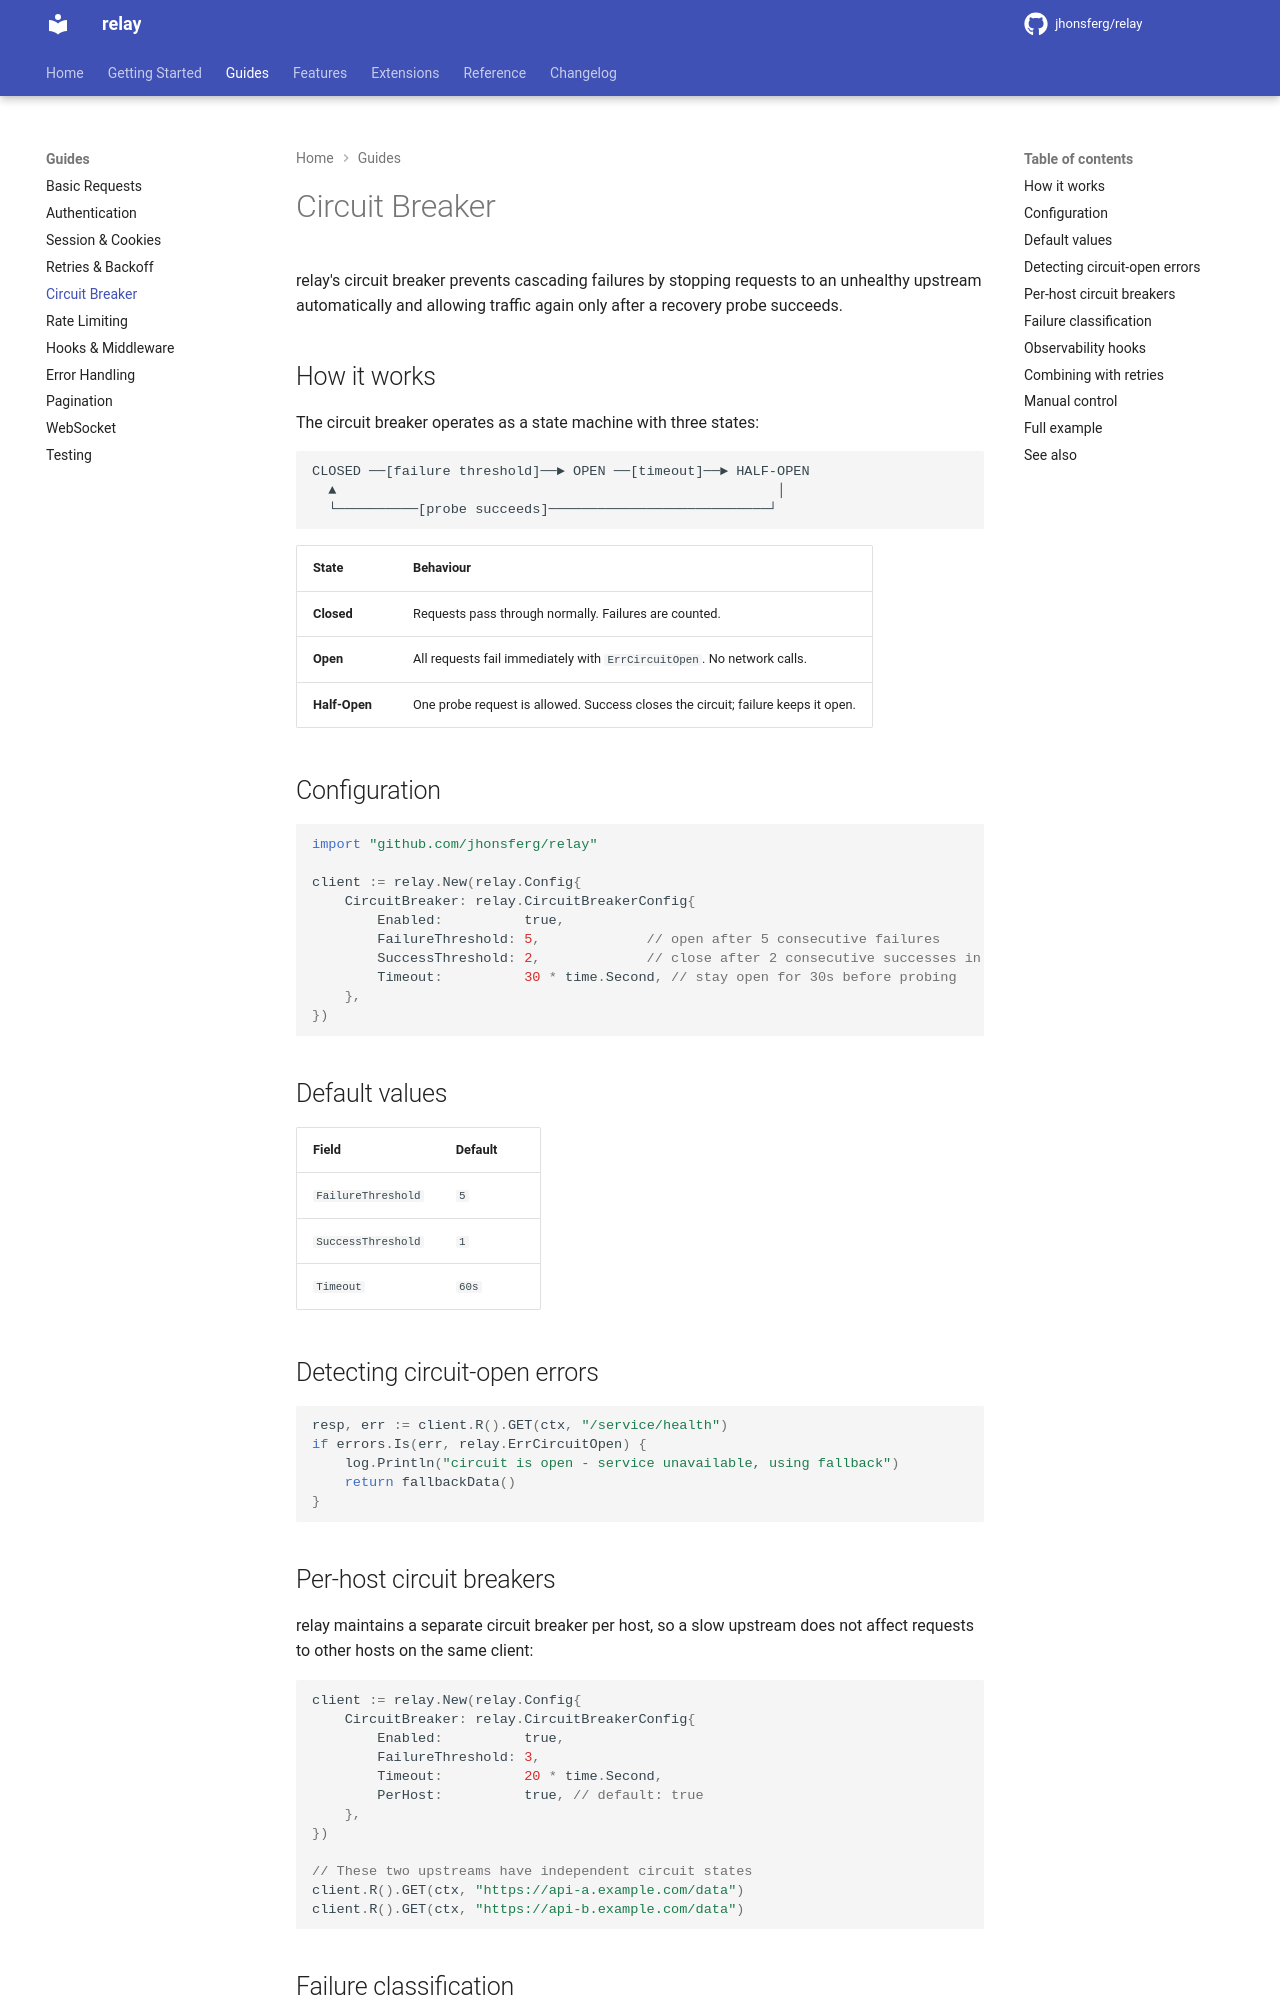

repository: jhonsferg/relay · page: guides/circuit-breaker/index.html · generator: mkdocs

# Circuit Breaker

relay's circuit breaker prevents cascading failures by stopping requests to an unhealthy upstream automatically and allowing traffic again only after a recovery probe succeeds.

## How it works

The circuit breaker operates as a state machine with three states:

```
CLOSED ──[failure threshold]──► OPEN ──[timeout]──► HALF-OPEN
  ▲                                                      │
  └──────────[probe succeeds]───────────────────────────┘
```

| State | Behaviour |
|-------|-----------|
| **Closed** | Requests pass through normally. Failures are counted. |
| **Open** | All requests fail immediately with `ErrCircuitOpen`. No network calls. |
| **Half-Open** | One probe request is allowed. Success closes the circuit; failure keeps it open. |

## Configuration

```go
import "github.com/jhonsferg/relay"

client := relay.New(relay.Config{
    CircuitBreaker: relay.CircuitBreakerConfig{
        Enabled:          true,
        FailureThreshold: 5,             // open after 5 consecutive failures
        SuccessThreshold: 2,             // close after 2 consecutive successes in half-open
        Timeout:          30 * time.Second, // stay open for 30s before probing
    },
})
```

## Default values

| Field | Default |
|-------|---------|
| `FailureThreshold` | `5` |
| `SuccessThreshold` | `1` |
| `Timeout` | `60s` |

## Detecting circuit-open errors

```go
resp, err := client.R().GET(ctx, "/service/health")
if errors.Is(err, relay.ErrCircuitOpen) {
    log.Println("circuit is open - service unavailable, using fallback")
    return fallbackData()
}
```

## Per-host circuit breakers

relay maintains a separate circuit breaker per host, so a slow upstream does not affect requests to other hosts on the same client:

```go
client := relay.New(relay.Config{
    CircuitBreaker: relay.CircuitBreakerConfig{
        Enabled:          true,
        FailureThreshold: 3,
        Timeout:          20 * time.Second,
        PerHost:          true, // default: true
    },
})

// These two upstreams have independent circuit states
client.R().GET(ctx, "https://api-a.example.com/data")
client.R().GET(ctx, "https://api-b.example.com/data")
```
